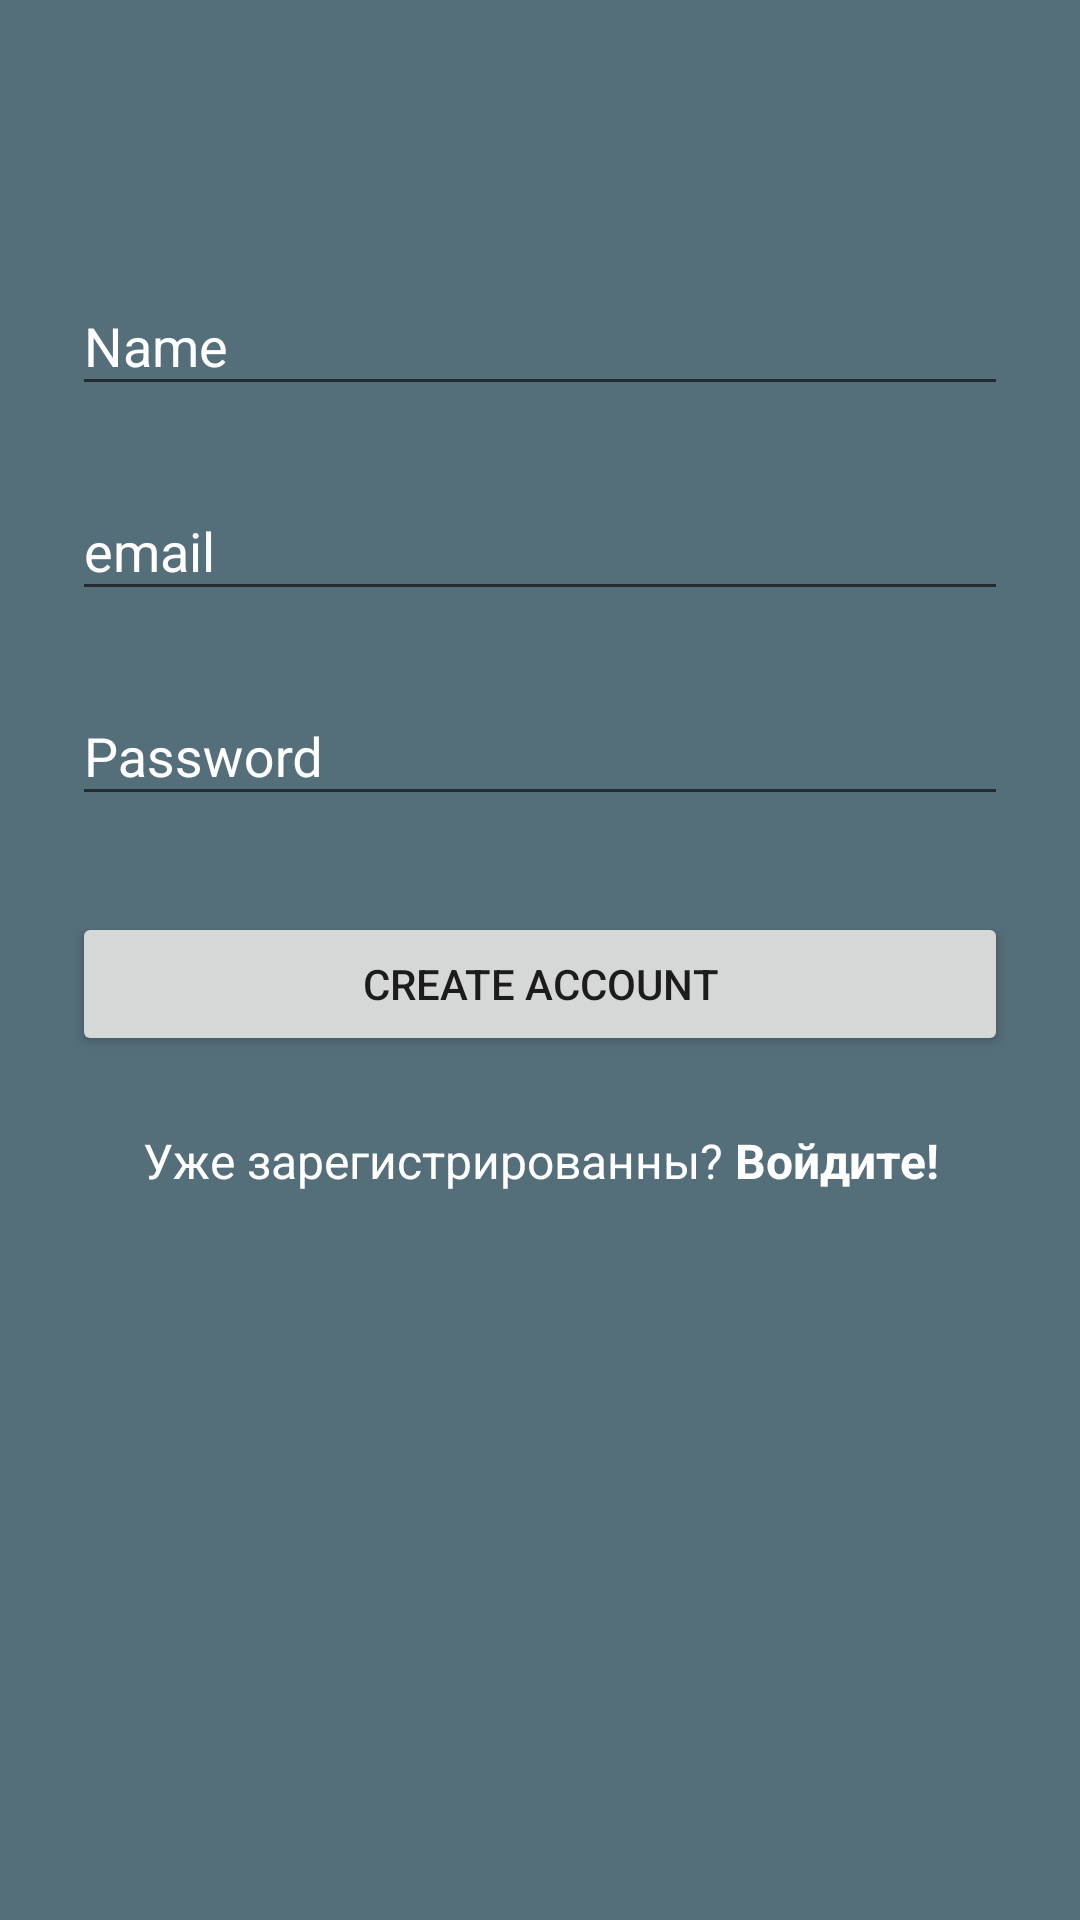

Here is an Android app screen rendered from its layout file. Give the layout XML and the strings, colors and styles it references.
<!-- AndroidManifest.xml: application theme AppTheme -->
<!-- res/layout/activity_sign_up.xml -->
<?xml version="1.0" encoding="utf-8"?>

<ScrollView
    xmlns:android="http://schemas.android.com/apk/res/android"
    android:layout_width="fill_parent"
    android:layout_height="fill_parent"
    android:background="@color/colorBlueGrey600"
    android:fitsSystemWindows="true">

    <LinearLayout
        android:orientation="vertical"
        android:layout_width="match_parent"
        android:layout_height="wrap_content"
        android:paddingTop="56dp"
        android:paddingLeft="24dp"
        android:paddingRight="24dp">

        <TableRow
            android:layout_width="match_parent"
            android:layout_height="wrap_content">

            <TextView
                android:id="@+id/textHi_2"
                android:layout_width="wrap_content"
                android:layout_height="wrap_content"
                android:layout_gravity="end"
                android:text="@string/welcome"
                android:textColor="@color/colorWhite" />
        </TableRow>

        <android.support.design.widget.TextInputLayout
            android:layout_width="match_parent"
            android:layout_height="wrap_content"
            android:layout_marginTop="8dp"
            android:layout_marginBottom="8dp"
            android:textColorHint="@color/colorWhite">

            <EditText
                android:id="@+id/input_name"
                android:layout_width="match_parent"
                android:layout_height="wrap_content"
                android:hint="@string/name"

                android:inputType="textCapWords"
                android:textColor="@color/colorWhite" />
        </android.support.design.widget.TextInputLayout>

        <android.support.design.widget.TextInputLayout
            android:layout_width="match_parent"
            android:layout_height="wrap_content"
            android:layout_marginTop="8dp"
            android:layout_marginBottom="8dp"
            android:textColorHint="@color/colorWhite">
            <EditText android:id="@+id/input_email"
                android:layout_width="match_parent"
                android:layout_height="wrap_content"
                android:inputType="textEmailAddress"
                android:hint="@string/email"
                android:textColor="@color/colorWhite"/>
        </android.support.design.widget.TextInputLayout>


        <android.support.design.widget.TextInputLayout
            android:layout_width="match_parent"
            android:layout_height="wrap_content"
            android:layout_marginTop="8dp"
            android:layout_marginBottom="8dp"
            android:textColorHint="@color/colorWhite">
            <EditText android:id="@+id/input_password"
                android:layout_width="match_parent"
                android:layout_height="wrap_content"
                android:inputType="textPassword"
                android:hint="@string/password"
                android:textColor="@color/colorWhite"/>
        </android.support.design.widget.TextInputLayout>

        <android.support.v7.widget.AppCompatButton
            android:id="@+id/btn_signup"
            android:layout_width="fill_parent"
            android:layout_height="wrap_content"
            android:layout_marginBottom="24dp"
            android:layout_marginTop="24dp"
            android:onClick="onClickSignUpActivity"
            android:padding="12dp"
            android:text="@string/create_account" />

        <TextView
            android:id="@+id/textView_login"
            android:layout_width="fill_parent"
            android:layout_height="wrap_content"
            android:layout_marginBottom="24dp"
            android:clickable="true"
            android:onClick="onClickSignUpActivity"
            android:gravity="center"
            android:text="@string/already_a_member_login"
            android:textColor="@color/colorWhite"
            android:textSize="16sp"
            android:focusable="true" />

    </LinearLayout>
</ScrollView>
<!-- resources referenced by this layout -->
<resources>
  <color name="colorBlueGrey600">#546E7A</color>
  <color name="colorWhite">#ffffff</color>
  <string name="already_a_member_login">Уже зарегистрированны?  <b>Войдите!</b></string>
  <string name="create_account">Create Account</string>
  <string name="email">email</string>
  <string name="name">Name</string>
  <string name="password">Password</string>
  <string name="welcome" />
  <style name="AppTheme" parent="Theme.AppCompat.Light.DarkActionBar">
          
          <item name="colorPrimary">@color/colorPrimary</item>
          <item name="colorPrimaryDark">@color/colorPrimaryDark</item>
          <item name="colorAccent">@color/colorAccent</item>
      </style>
  <color name="colorPrimary">#3F51B5</color>
  <color name="colorPrimaryDark">#303F9F</color>
  <color name="colorAccent">#ff4081</color>
</resources>
